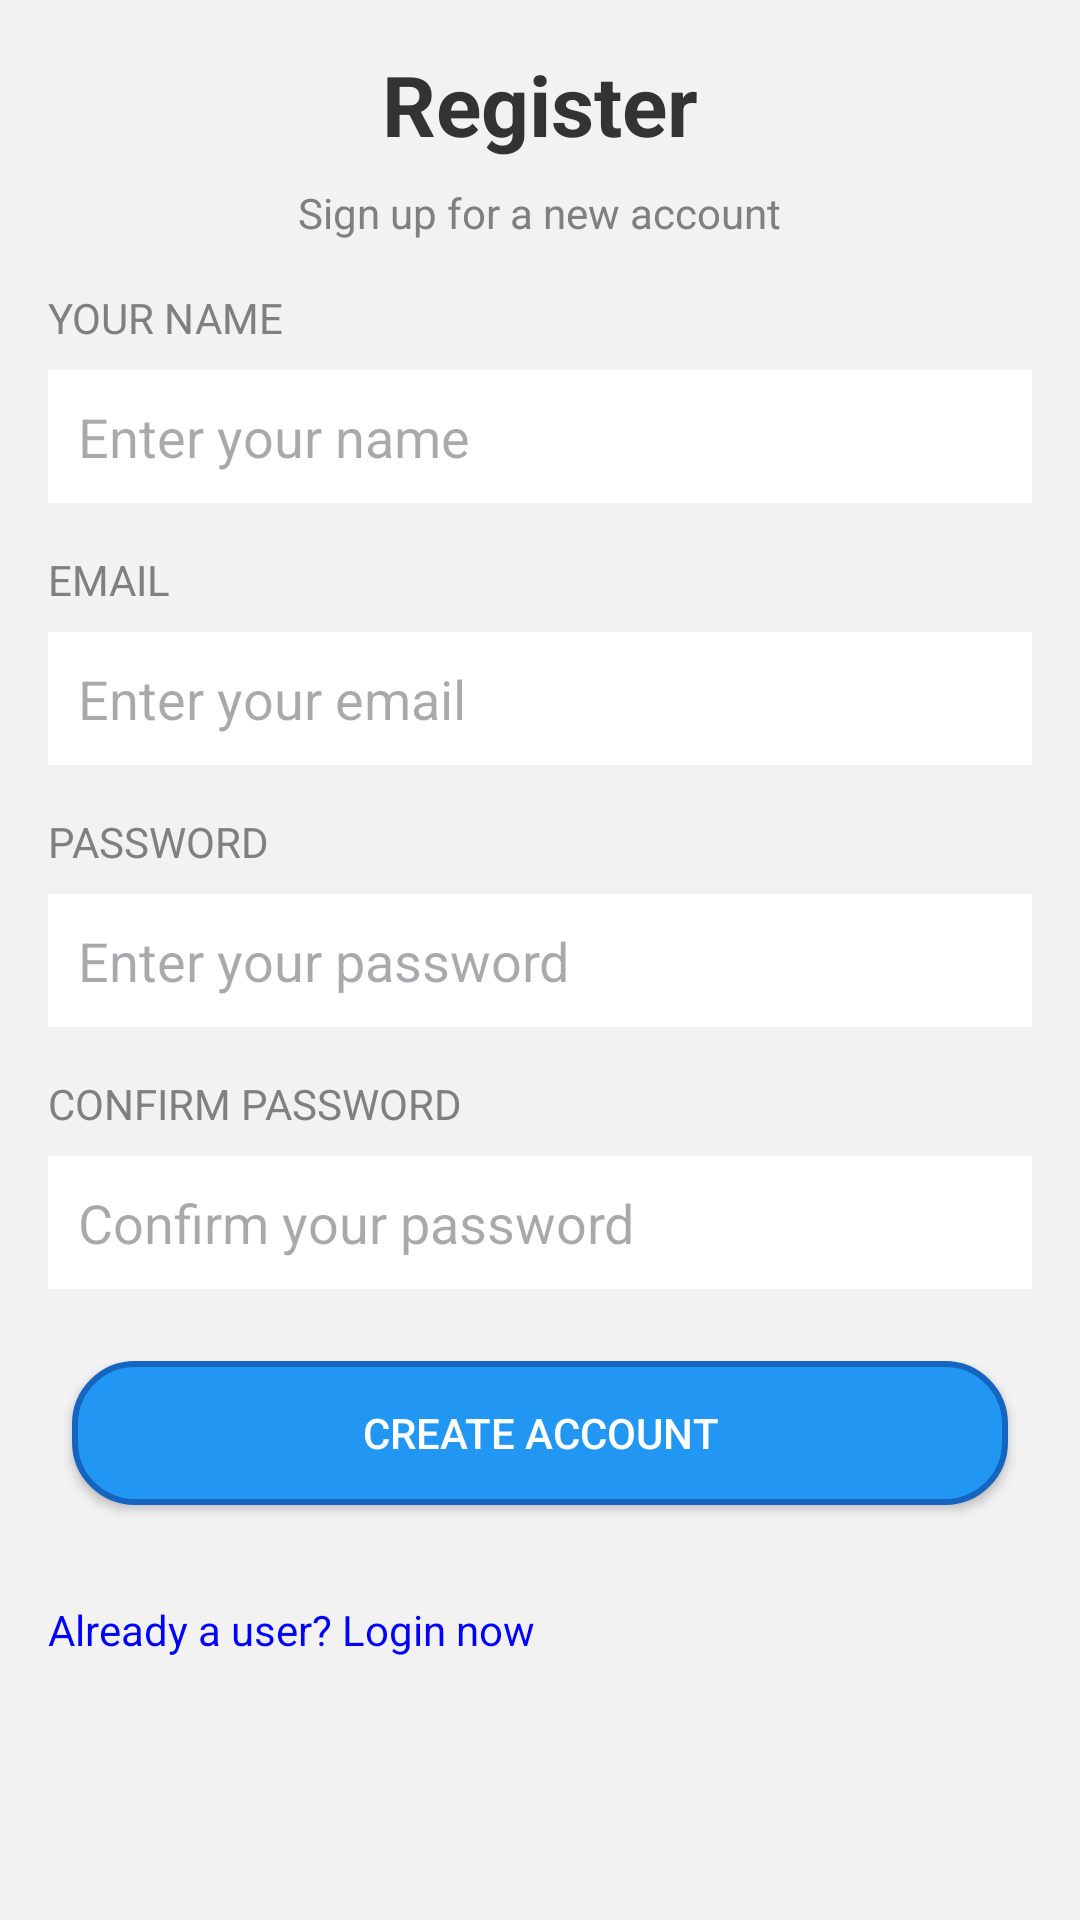

The Android layout XML behind this screen, and the referenced resources:
<!-- AndroidManifest.xml: application theme Theme.MyCinemaApp -->
<!-- res/layout/fragment_register.xml -->
<?xml version="1.0" encoding="utf-8"?>
<RelativeLayout xmlns:android="http://schemas.android.com/apk/res/android"
    xmlns:tools="http://schemas.android.com/tools"
    android:layout_width="match_parent"
    android:layout_height="match_parent"
    android:padding="16dp"
    android:background="#f2f2f2"
    tools:context=".activity.RegisterFragment">

    <TextView
        android:id="@+id/tvRegister"
        android:layout_width="wrap_content"
        android:layout_height="wrap_content"
        android:text="Register"
        android:textStyle="bold"
        android:textSize="28sp"
        android:textColor="#333333"
        android:layout_centerHorizontal="true" />

    <TextView
        android:id="@+id/tvSignUp"
        android:layout_width="wrap_content"
        android:layout_height="wrap_content"
        android:layout_below="@id/tvRegister"
        android:layout_marginTop="8dp"
        android:text="Sign up for a new account"
        android:textColor="#808080"
        android:layout_centerHorizontal="true" />

    
    <TextView
        android:id="@+id/tvYourName"
        android:layout_width="wrap_content"
        android:layout_height="wrap_content"
        android:layout_below="@id/tvSignUp"
        android:layout_marginTop="16dp"
        android:text="YOUR NAME"
        android:textColor="#808080" />

    <EditText
        android:id="@+id/etYourName"
        android:layout_width="match_parent"
        android:layout_height="wrap_content"
        android:layout_below="@id/tvYourName"
        android:layout_marginTop="8dp"
        android:background="#ffffff"
        android:hint="Enter your name"
        android:padding="10dp"
        android:textColor="#333333"
        android:inputType="text" />

    
    <TextView
        android:id="@+id/tvEmail"
        android:layout_width="wrap_content"
        android:layout_height="wrap_content"
        android:layout_below="@id/etYourName"
        android:layout_marginTop="16dp"
        android:text="EMAIL"
        android:textColor="#808080" />

    <EditText
        android:id="@+id/etEmail"
        android:layout_width="match_parent"
        android:layout_height="wrap_content"
        android:layout_below="@id/tvEmail"
        android:layout_marginTop="8dp"
        android:background="#ffffff"
        android:hint="Enter your email"
        android:padding="10dp"
        android:textColor="#333333"
        android:inputType="textEmailAddress" />

    
    <TextView
        android:id="@+id/tvPassword"
        android:layout_width="wrap_content"
        android:layout_height="wrap_content"
        android:layout_below="@id/etEmail"
        android:layout_marginTop="16dp"
        android:text="PASSWORD"
        android:textColor="#808080" />

    <EditText
        android:id="@+id/etPassword"
        android:layout_width="match_parent"
        android:layout_height="wrap_content"
        android:layout_below="@id/tvPassword"
        android:layout_marginTop="8dp"
        android:background="#ffffff"
        android:hint="Enter your password"
        android:padding="10dp"
        android:textColor="#333333"
        android:inputType="textPassword" />

    
    <TextView
        android:id="@+id/tvConfirmPassword"
        android:layout_width="wrap_content"
        android:layout_height="wrap_content"
        android:layout_below="@id/etPassword"
        android:layout_marginTop="16dp"
        android:text="CONFIRM PASSWORD"
        android:textColor="#808080" />

    <EditText
        android:id="@+id/etConfirmPassword"
        android:layout_width="match_parent"
        android:layout_height="wrap_content"
        android:layout_below="@id/tvConfirmPassword"
        android:layout_marginTop="8dp"
        android:background="#ffffff"
        android:hint="Confirm your password"
        android:padding="10dp"
        android:textColor="#333333"
        android:inputType="textPassword" />

    
    <Button
        android:id="@+id/btnCreateAccount"
        android:layout_width="match_parent"
        android:layout_height="wrap_content"
        android:layout_below="@id/etConfirmPassword"
        android:layout_marginTop="24dp"
        android:text="Create Account"
        android:textColor="#ffffff"
        android:background="@drawable/blue_button_background"
        android:padding="12dp"
        android:gravity="center"
        android:layout_marginBottom="16dp"
        android:layout_marginStart="8dp"
        android:layout_marginEnd="8dp"/>

    
    <TextView
        android:id="@+id/tvLoginNow"
        android:layout_width="wrap_content"
        android:layout_height="wrap_content"
        android:layout_below="@id/btnCreateAccount"
        android:layout_marginTop="16dp"
        android:text="Already a user? Login now"
        android:textColor="#0000ff" />

</RelativeLayout>
<!-- resources referenced by this layout -->
<resources>
  <!-- drawable blue_button_background (drawable) -->
  <?xml version="1.0" encoding="utf-8"?>
  <shape xmlns:android="http://schemas.android.com/apk/res/android"
      android:shape="rectangle">
      <corners android:radius="20dp" /> 
  
      <solid android:color="#2196F3" /> 
  
      <stroke
          android:width="2dp"
          android:color="#1565C0" /> 
  
  </shape>
  <style name="Theme.MyCinemaApp" parent="Base.Theme.MyCinemaApp" />
  <style name="Base.Theme.MyCinemaApp" parent="Theme.Material3.Light.NoActionBar">
          
          
      </style>
</resources>
